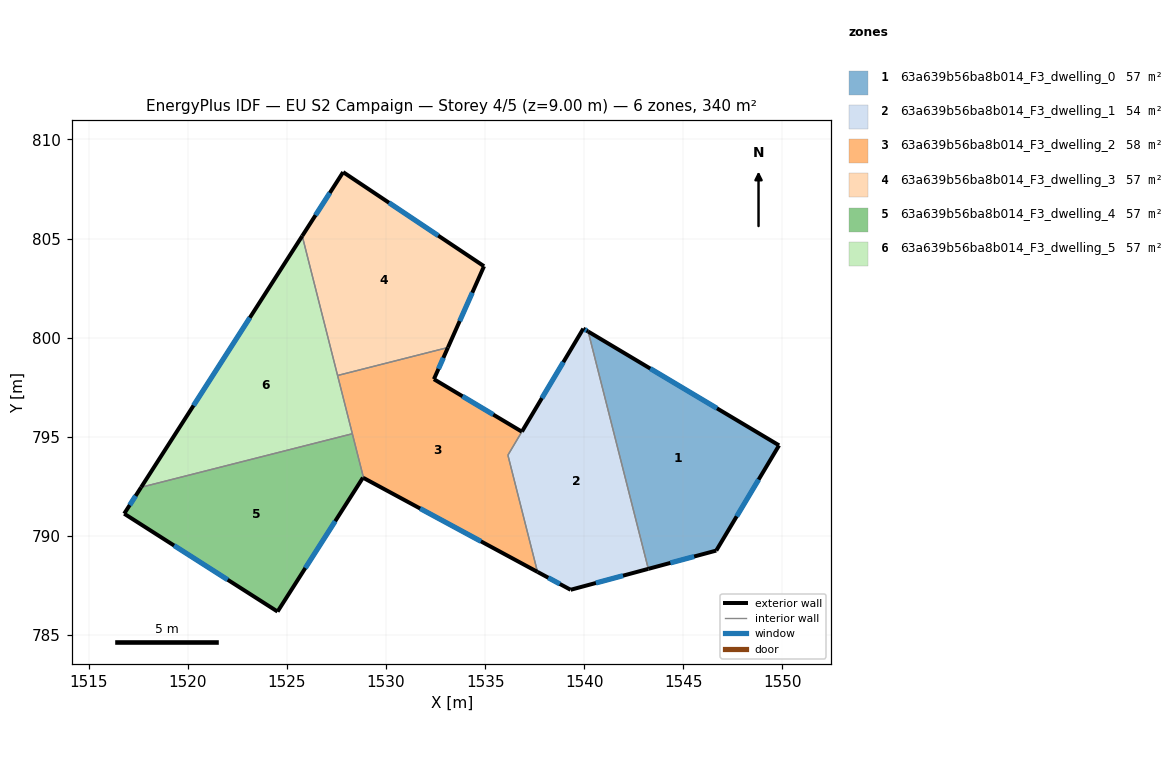
=== STOREY PLAN SPEC (per zone: floor XY polygon, exterior-wall plan segments, windows/doors) ===
zone 1: 63a639b56ba8b014_F3_dwelling_0  (56.6 m²)
  floor: (1549.83, 794.56) (1546.66, 789.25) (1543.23, 788.33) (1540.20, 800.31)
  exterior wall: (1549.83, 794.56) – (1540.20, 800.31)  [11.2 m]
    window: (1546.70, 796.43) – (1543.33, 798.44)  [4.1 m²]
  exterior wall: (1546.66, 789.25) – (1549.83, 794.56)  [6.2 m]
    window: (1547.69, 790.98) – (1548.80, 792.84)  [2.3 m²]
  exterior wall: (1543.23, 788.33) – (1546.66, 789.25)  [3.6 m]
    window: (1544.35, 788.63) – (1545.55, 788.95)  [1.3 m²]
  interior walls: 1
zone 2: 63a639b56ba8b014_F3_dwelling_1  (54.0 m²)
  floor: (1540.20, 800.31) (1543.23, 788.33) (1539.31, 787.27) (1537.64, 788.18) (1536.15, 794.07) (1539.95, 800.45)
  exterior wall: (1539.95, 800.45) – (1536.86, 795.26)  [6.0 m]
    window: (1538.95, 798.76) – (1537.86, 796.95)  [2.2 m²]
  exterior wall: (1540.20, 800.31) – (1539.95, 800.45)  [0.3 m]
    window: (1540.12, 800.35) – (1540.03, 800.41)  [0.1 m²]
  exterior wall: (1539.31, 787.27) – (1543.23, 788.33)  [4.1 m]
    window: (1540.59, 787.62) – (1541.96, 787.99)  [1.5 m²]
  exterior wall: (1537.64, 788.18) – (1539.31, 787.27)  [1.9 m]
    window: (1538.19, 787.88) – (1538.77, 787.57)  [0.7 m²]
  interior walls: 3
zone 3: 63a639b56ba8b014_F3_dwelling_2  (58.4 m²)
  floor: (1536.85, 795.25) (1536.15, 794.07) (1537.64, 788.18) (1528.86, 792.92) (1527.55, 798.09) (1533.12, 799.50) (1532.41, 797.90)
  exterior wall: (1528.86, 792.92) – (1537.64, 788.18)  [10.0 m]
    window: (1531.72, 791.38) – (1534.79, 789.72)  [3.7 m²]
  exterior wall: (1532.41, 797.90) – (1533.12, 799.50)  [1.7 m]
    window: (1532.64, 798.42) – (1532.89, 798.98)  [0.6 m²]
  exterior wall: (1536.85, 795.25) – (1532.41, 797.90)  [5.2 m]
    window: (1535.41, 796.11) – (1533.86, 797.04)  [1.9 m²]
  interior walls: 5
zone 4: 63a639b56ba8b014_F3_dwelling_3  (57.4 m²)
  floor: (1534.94, 803.60) (1533.12, 799.50) (1527.55, 798.09) (1525.77, 805.13) (1527.83, 808.35)
  exterior wall: (1533.12, 799.50) – (1534.94, 803.60)  [4.5 m]
    window: (1533.72, 800.84) – (1534.35, 802.27)  [1.6 m²]
  exterior wall: (1527.83, 808.35) – (1525.77, 805.13)  [3.8 m]
    window: (1527.16, 807.31) – (1526.44, 806.18)  [1.4 m²]
  exterior wall: (1534.94, 803.60) – (1527.83, 808.35)  [8.6 m]
    window: (1532.63, 805.15) – (1530.15, 806.81)  [3.1 m²]
  interior walls: 2
zone 5: 63a639b56ba8b014_F3_dwelling_4  (56.6 m²)
  floor: (1528.30, 795.15) (1528.86, 792.92) (1528.83, 792.93) (1524.52, 786.17) (1516.78, 791.11) (1517.64, 792.45)
  exterior wall: (1517.64, 792.45) – (1516.78, 791.11)  [1.6 m]
    window: (1517.36, 792.01) – (1517.06, 791.55)  [0.6 m²]
  exterior wall: (1528.83, 792.93) – (1528.86, 792.92)  [0.0 m]
  exterior wall: (1524.52, 786.17) – (1528.83, 792.93)  [8.0 m]
    window: (1525.93, 788.37) – (1527.43, 790.74)  [2.9 m²]
  exterior wall: (1516.78, 791.11) – (1524.52, 786.17)  [9.2 m]
    window: (1519.30, 789.51) – (1522.01, 787.78)  [3.4 m²]
  interior walls: 2
zone 6: 63a639b56ba8b014_F3_dwelling_5  (56.6 m²)
  floor: (1525.77, 805.13) (1528.30, 795.15) (1517.64, 792.45)
  exterior wall: (1525.77, 805.13) – (1517.64, 792.45)  [15.1 m]
    window: (1523.13, 801.01) – (1520.28, 796.57)  [5.5 m²]
  interior walls: 3

=== DERIVED (storey summary) ===
Building: EU S2 Campaign
Storey: 4 of 5  (floor level z = 9.00 m)
Storey gross floor area: 339.7 m²
Zones on this storey: 6
  - 63a639b56ba8b014_F3_dwelling_0: floor 56.6 m²; exterior wall 21.0 m (62.9 m²); 3 window(s) 7.7 m²; WWR 12.2%
  - 63a639b56ba8b014_F3_dwelling_1: floor 54.0 m²; exterior wall 12.3 m (36.9 m²); 4 window(s) 4.5 m²; WWR 12.2%
  - 63a639b56ba8b014_F3_dwelling_2: floor 58.4 m²; exterior wall 16.9 m (50.7 m²); 3 window(s) 6.2 m²; WWR 12.2%
  - 63a639b56ba8b014_F3_dwelling_3: floor 57.4 m²; exterior wall 16.9 m (50.6 m²); 3 window(s) 6.2 m²; WWR 12.2%
  - 63a639b56ba8b014_F3_dwelling_4: floor 56.6 m²; exterior wall 18.8 m (56.5 m²); 3 window(s) 6.9 m²; WWR 12.2%
  - 63a639b56ba8b014_F3_dwelling_5: floor 56.6 m²; exterior wall 15.1 m (45.2 m²); 1 window(s) 5.5 m²; WWR 12.2%
Zone adjacency (shared interzone walls):
  - 63a639b56ba8b014_F3_dwelling_0 ↔ 63a639b56ba8b014_F3_dwelling_1
  - 63a639b56ba8b014_F3_dwelling_1 ↔ 63a639b56ba8b014_F3_dwelling_2
  - 63a639b56ba8b014_F3_dwelling_2 ↔ 63a639b56ba8b014_F3_dwelling_3
  - 63a639b56ba8b014_F3_dwelling_2 ↔ 63a639b56ba8b014_F3_dwelling_4
  - 63a639b56ba8b014_F3_dwelling_2 ↔ 63a639b56ba8b014_F3_dwelling_5
  - 63a639b56ba8b014_F3_dwelling_3 ↔ 63a639b56ba8b014_F3_dwelling_5
  - 63a639b56ba8b014_F3_dwelling_4 ↔ 63a639b56ba8b014_F3_dwelling_5